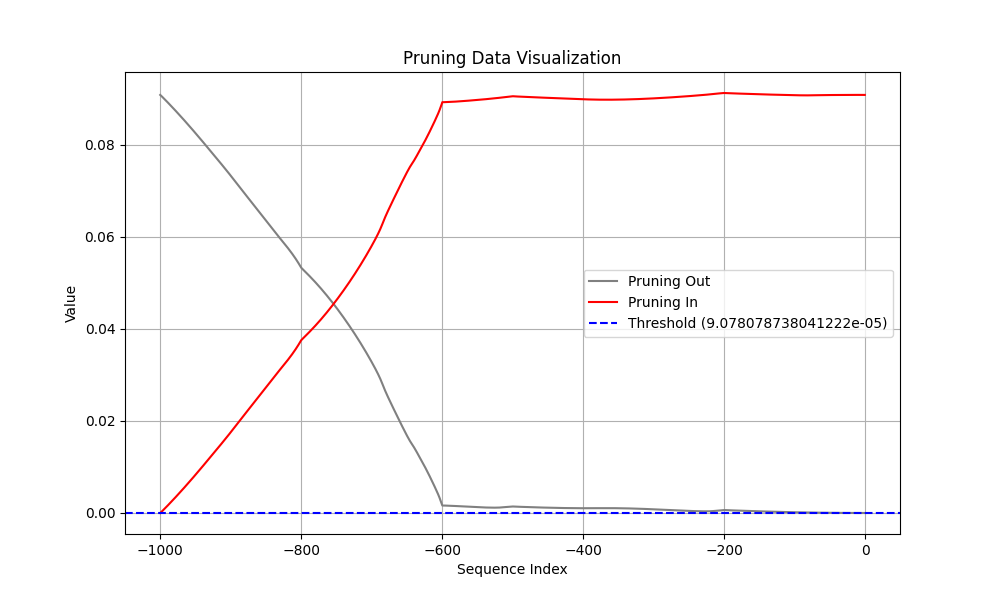

Source data for this figure (header and first rows):
Coalition, t (event index), Pruning, Shapley Value
Sum of contribution of events > t, -1, 1, 5.263350903987885e-07
Sum of contribution of events ≤ t, -1, 1, 0.09078
Sum of contribution of events > t, -2, 0, 1.3218782842159271e-06
Sum of contribution of events ≤ t, -2, 0, 0.09078
Sum of contribution of events > t, -3, 0, 2.201788127422333e-06
Sum of contribution of events ≤ t, -3, 0, 0.09078
Sum of contribution of events > t, -4, 0, 3.055291250348091e-06
Sum of contribution of events ≤ t, -4, 0, 0.09078
Sum of contribution of events > t, -5, 0, 3.82339209318161e-06
Sum of contribution of events ≤ t, -5, 0, 0.09078
Sum of contribution of events > t, -6, 0, 4.479415714740753e-06
Sum of contribution of events ≤ t, -6, 0, 0.09078
Sum of contribution of events > t, -7, 0, 5.015680566430092e-06
Sum of contribution of events ≤ t, -7, 0, 0.09079
Sum of contribution of events > t, -8, 0, 5.434812977910042e-06
Sum of contribution of events ≤ t, -8, 0, 0.09079
Sum of contribution of events > t, -9, 0, 5.744630470871925e-06
Sum of contribution of events ≤ t, -9, 0, 0.09079
Sum of contribution of events > t, -10, 0, 5.954919382929802e-06
Sum of contribution of events ≤ t, -10, 0, 0.09079
Sum of contribution of events > t, -11, 0, 6.075764074921608e-06
Sum of contribution of events ≤ t, -11, 0, 0.09079
Sum of contribution of events > t, -12, 0, 6.116662174463272e-06
Sum of contribution of events ≤ t, -12, 0, 0.09079
Sum of contribution of events > t, -13, 0, 6.153011694550514e-06
Sum of contribution of events ≤ t, -13, 0, 0.09079
Sum of contribution of events > t, -14, 0, 6.253780797123909e-06
Sum of contribution of events ≤ t, -14, 0, 0.09079
Sum of contribution of events > t, -15, 0, 6.4128469675779344e-06
Sum of contribution of events ≤ t, -15, 0, 0.09079
Sum of contribution of events > t, -16, 0, 6.625207141041755e-06
Sum of contribution of events ≤ t, -16, 0, 0.09079
Sum of contribution of events > t, -17, 0, 6.886783987283706e-06
Sum of contribution of events ≤ t, -17, 0, 0.09079
Sum of contribution of events > t, -18, 0, 7.194297388195992e-06
Sum of contribution of events ≤ t, -18, 0, 0.09079
Sum of contribution of events > t, -19, 0, 7.545145228505134e-06
Sum of contribution of events ≤ t, -19, 0, 0.09078
Sum of contribution of events > t, -20, 0, 7.937323302030564e-06
Sum of contribution of events ≤ t, -20, 0, 0.09078
Sum of contribution of events > t, -21, 0, 8.369170129299163e-06
Sum of contribution of events ≤ t, -21, 0, 0.09078
Sum of contribution of events > t, -22, 0, 8.83956253528595e-06
Sum of contribution of events ≤ t, -22, 0, 0.09078
Sum of contribution of events > t, -23, 0, 9.34748910367489e-06
Sum of contribution of events ≤ t, -23, 0, 0.09078
Sum of contribution of events > t, -24, 0, 9.892364963889122e-06
Sum of contribution of events ≤ t, -24, 0, 0.09078
Sum of contribution of events > t, -25, 0, 1.0473692789673805e-05
Sum of contribution of events ≤ t, -25, 0, 0.09078
Sum of contribution of events > t, -26, 0, 1.1091139167547226e-05
Sum of contribution of events ≤ t, -26, 0, 0.09078
Sum of contribution of events > t, -27, 0, 1.1744465678930282e-05
Sum of contribution of events ≤ t, -27, 0, 0.09078
Sum of contribution of events > t, -28, 0, 1.2433599680662156e-05
Sum of contribution of events ≤ t, -28, 0, 0.09078
Sum of contribution of events > t, -29, 0, 1.3158578425645828e-05
Sum of contribution of events ≤ t, -29, 0, 0.09078
Sum of contribution of events > t, -30, 0, 1.3919396325945854e-05
Sum of contribution of events ≤ t, -30, 0, 0.09078
... 1,940 more rows
